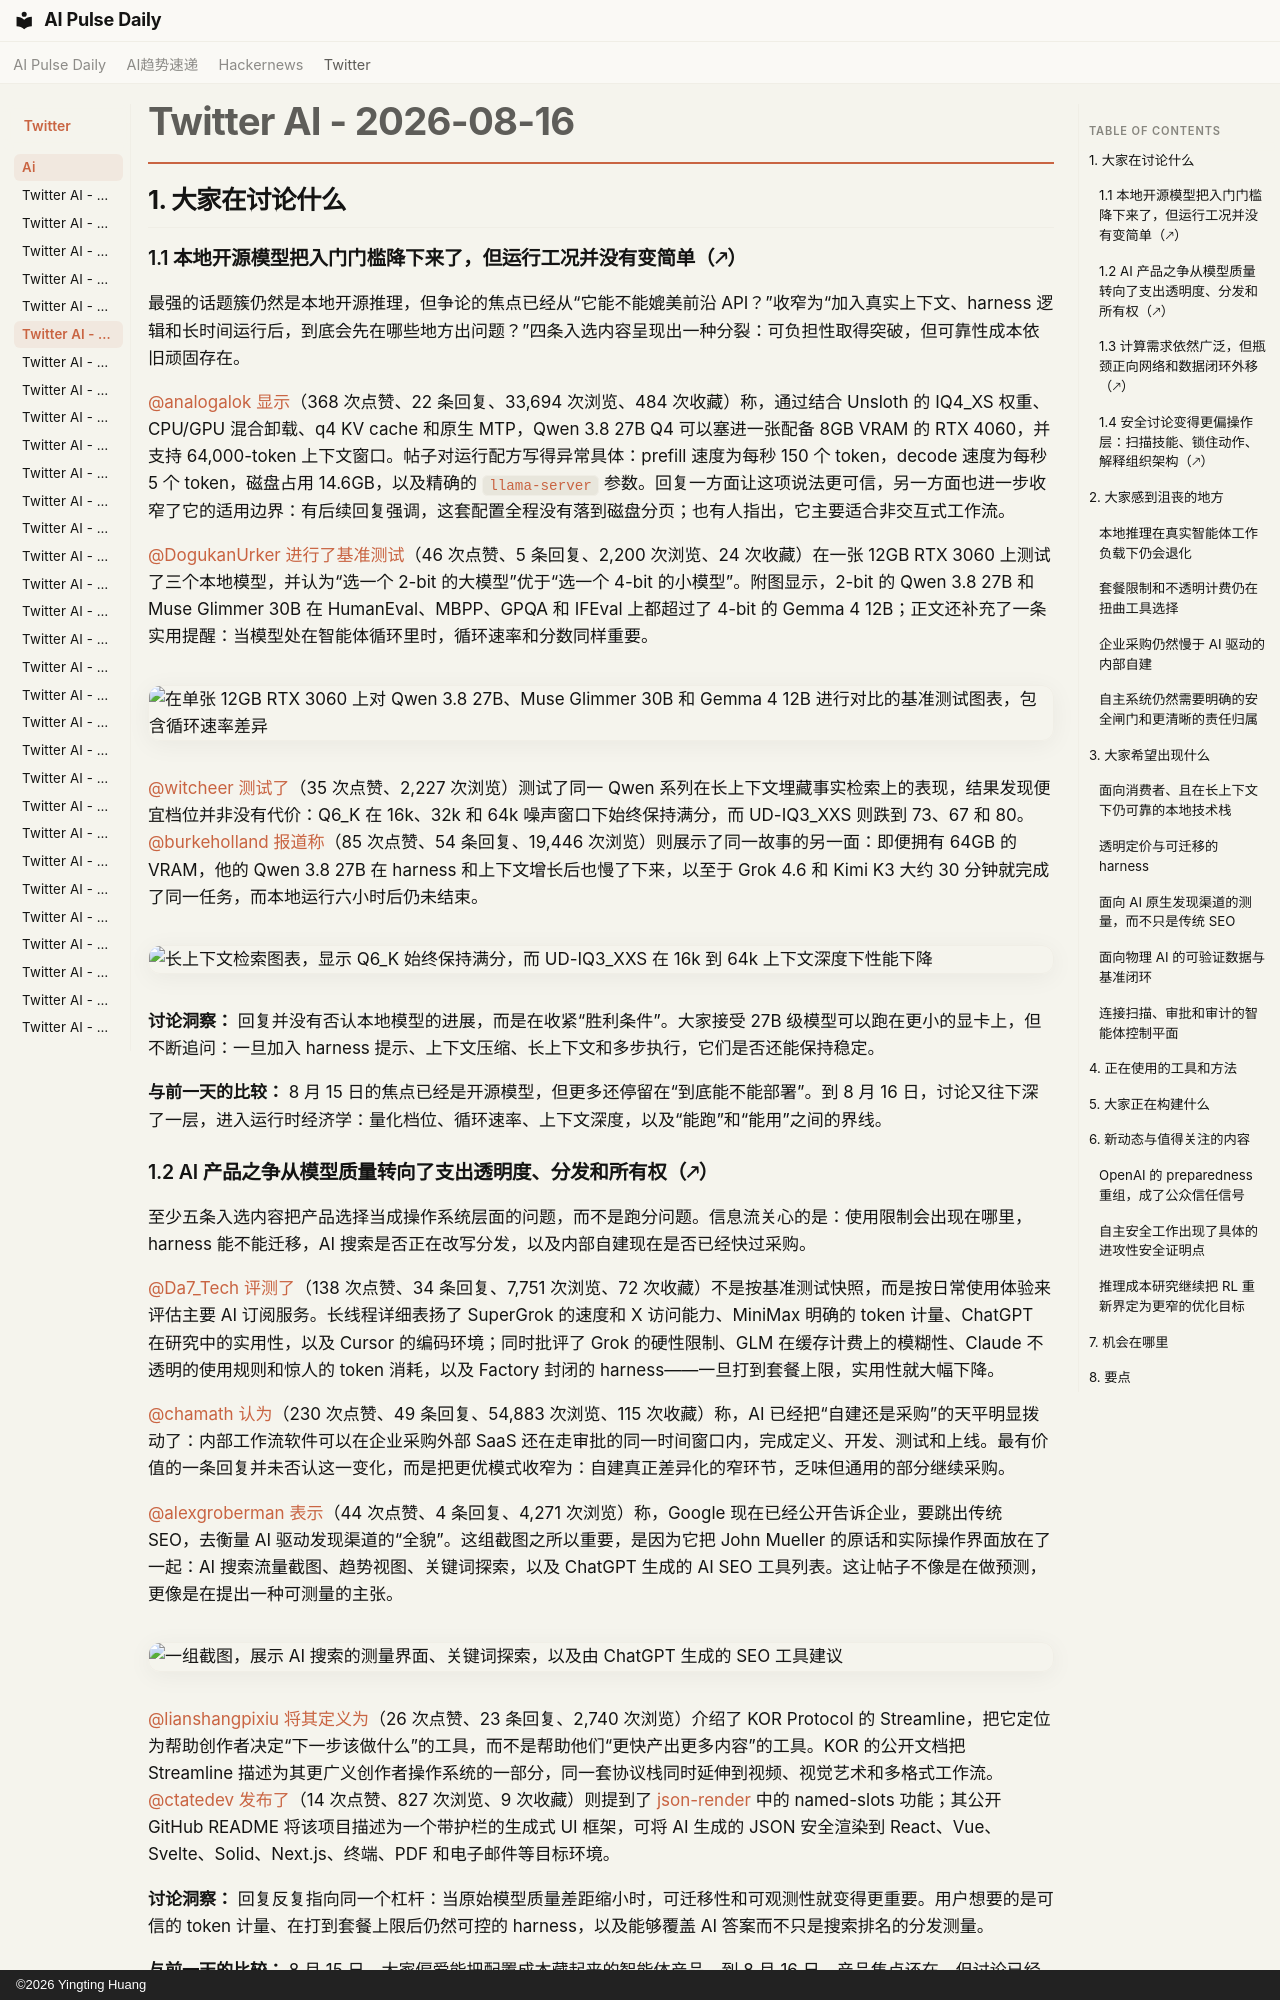

repository: vibewatch/vibewatch.github.io · page: twitter/ai/2026-08-16.zh/index.html · generator: mkdocs · copyright: ©2026 Yingting Huang

# Twitter AI - 2026-08-16

## 1. 大家在讨论什么

### 1.1 本地开源模型把入门门槛降下来了，但运行工况并没有变简单（🡕）

最强的话题簇仍然是本地开源推理，但争论的焦点已经从“它能不能媲美前沿 API？”收窄为“加入真实上下文、harness 逻辑和长时间运行后，到底会先在哪些地方出问题？”四条入选内容呈现出一种分裂：可负担性取得突破，但可靠性成本依旧顽固存在。

[@analogalok](https://x.com/analogalok) [显示](https://x.com/analogalok/status/2089053511451541903)（368 次点赞、22 条回复、33,694 次浏览、484 次收藏）称，通过结合 Unsloth 的 IQ4_XS 权重、CPU/GPU 混合卸载、q4 KV cache 和原生 MTP，Qwen 3.8 27B Q4 可以塞进一张配备 8GB VRAM 的 RTX 4060，并支持 64,000-token 上下文窗口。帖子对运行配方写得异常具体：prefill 速度为每秒 150 个 token，decode 速度为每秒 5 个 token，磁盘占用 14.6GB，以及精确的 `llama-server` 参数。回复一方面让这项说法更可信，另一方面也进一步收窄了它的适用边界：有后续回复强调，这套配置全程没有落到磁盘分页；也有人指出，它主要适合非交互式工作流。

[@DogukanUrker](https://x.com/DogukanUrker) [进行了基准测试](https://x.com/DogukanUrker/status/2088901311165010103)（46 次点赞、5 条回复、2,200 次浏览、24 次收藏）在一张 12GB RTX 3060 上测试了三个本地模型，并认为“选一个 2-bit 的大模型”优于“选一个 4-bit 的小模型”。附图显示，2-bit 的 Qwen 3.8 27B 和 Muse Glimmer 30B 在 HumanEval、MBPP、GPQA 和 IFEval 上都超过了 4-bit 的 Gemma 4 12B；正文还补充了一条实用提醒：当模型处在智能体循环里时，循环速率和分数同样重要。

![在单张 12GB RTX 3060 上对 Qwen 3.8 27B、Muse Glimmer 30B 和 Gemma 4 12B 进行对比的基准测试图表，包含循环速率差异](https://pbs.twimg.com/media/HP1Eqx9WsAA0O6c.jpg)

[@witcheer](https://x.com/witcheer) [测试了](https://x.com/witcheer/status/2089071146461499813)（35 次点赞、2,227 次浏览）测试了同一 Qwen 系列在长上下文埋藏事实检索上的表现，结果发现便宜档位并非没有代价：Q6_K 在 16k、32k 和 64k 噪声窗口下始终保持满分，而 UD-IQ3_XXS 则跌到 73、67 和 80。[@burkeholland](https://x.com/burkeholland) [报道称](https://x.com/burkeholland/status/2088751670771491170)（85 次点赞、54 条回复、19,446 次浏览）则展示了同一故事的另一面：即便拥有 64GB 的 VRAM，他的 Qwen 3.8 27B 在 harness 和上下文增长后也慢了下来，以至于 Grok 4.6 和 Kimi K3 大约 30 分钟就完成了同一任务，而本地运行六小时后仍未结束。

![长上下文检索图表，显示 Q6_K 始终保持满分，而 UD-IQ3_XXS 在 16k 到 64k 上下文深度下性能下降](https://pbs.twimg.com/media/HP3b-YgXMAAxqXo.jpg)

**讨论洞察：** 回复并没有否认本地模型的进展，而是在收紧“胜利条件”。大家接受 27B 级模型可以跑在更小的显卡上，但不断追问：一旦加入 harness 提示、上下文压缩、长上下文和多步执行，它们是否还能保持稳定。

**与前一天的比较：** 8 月 15 日的焦点已经是开源模型，但更多还停留在“到底能不能部署”。到 8 月 16 日，讨论又往下深了一层，进入运行时经济学：量化档位、循环速率、上下文深度，以及“能跑”和“能用”之间的界线。

### 1.2 AI 产品之争从模型质量转向了支出透明度、分发和所有权（🡕）

至少五条入选内容把产品选择当成操作系统层面的问题，而不是跑分问题。信息流关心的是：使用限制会出现在哪里，harness 能不能迁移，AI 搜索是否正在改写分发，以及内部自建现在是否已经快过采购。

[@Da7_Tech](https://x.com/Da7_Tech) [评测了](https://x.com/Da7_Tech/status/2089057065872380050)（138 次点赞、34 条回复、7,751 次浏览、72 次收藏）不是按基准测试快照，而是按日常使用体验来评估主要 AI 订阅服务。长线程详细表扬了 SuperGrok 的速度和 X 访问能力、MiniMax 明确的 token 计量、ChatGPT 在研究中的实用性，以及 Cursor 的编码环境；同时批评了 Grok 的硬性限制、GLM 在缓存计费上的模糊性、Claude 不透明的使用规则和惊人的 token 消耗，以及 Factory 封闭的 harness——一旦打到套餐上限，实用性就大幅下降。

[@chamath](https://x.com/chamath) [认为](https://x.com/chamath/status/2088943590093275277)（230 次点赞、49 条回复、54,883 次浏览、115 次收藏）称，AI 已经把“自建还是采购”的天平明显拨动了：内部工作流软件可以在企业采购外部 SaaS 还在走审批的同一时间窗口内，完成定义、开发、测试和上线。最有价值的一条回复并未否认这一变化，而是把更优模式收窄为：自建真正差异化的窄环节，乏味但通用的部分继续采购。

[@alexgroberman](https://x.com/alexgroberman) [表示](https://x.com/alexgroberman/status/2088973032606060910)（44 次点赞、4 条回复、4,271 次浏览）称，Google 现在已经公开告诉企业，要跳出传统 SEO，去衡量 AI 驱动发现渠道的“全貌”。这组截图之所以重要，是因为它把 John Mueller 的原话和实际操作界面放在了一起：AI 搜索流量截图、趋势视图、关键词探索，以及 ChatGPT 生成的 AI SEO 工具列表。这让帖子不像是在做预测，更像是在提出一种可测量的主张。

![一组截图，展示 AI 搜索的测量界面、关键词探索，以及由 ChatGPT 生成的 SEO 工具建议](https://pbs.twimg.com/media/HP2E7E-bEAAOFZy.png)

[@lianshangpixiu](https://x.com/lianshangpixiu) [将其定义为](https://x.com/lianshangpixiu/status/2088894957511954877)（26 次点赞、23 条回复、2,740 次浏览）介绍了 KOR Protocol 的 Streamline，把它定位为帮助创作者决定“下一步该做什么”的工具，而不是帮助他们“更快产出更多内容”的工具。KOR 的公开文档把 Streamline 描述为其更广义创作者操作系统的一部分，同一套协议栈同时延伸到视频、视觉艺术和多格式工作流。[@ctatedev](https://x.com/ctatedev) [发布了](https://x.com/ctatedev/status/2088986807769629164)（14 次点赞、827 次浏览、9 次收藏）则提到了 [json-render](https://github.com/vercel-labs/json-render) 中的 named-slots 功能；其公开 GitHub README 将该项目描述为一个带护栏的生成式 UI 框架，可将 AI 生成的 JSON 安全渲染到 React、Vue、Svelte、Solid、Next.js、终端、PDF 和电子邮件等目标环境。

**讨论洞察：** 回复反复指向同一个杠杆：当原始模型质量差距缩小时，可迁移性和可观测性就变得更重要。用户想要的是可信的 token 计量、在打到套餐上限后仍然可控的 harness，以及能够覆盖 AI 答案而不只是搜索排名的分发测量。

**与前一天的比较：** 8 月 15 日，大家偏爱能把配置成本藏起来的智能体产品。到 8 月 16 日，产品焦点还在，但讨论已经转成一场关于计费和所有权的争论：读者想看清支出、限制，以及这些产品所处的分发层。
